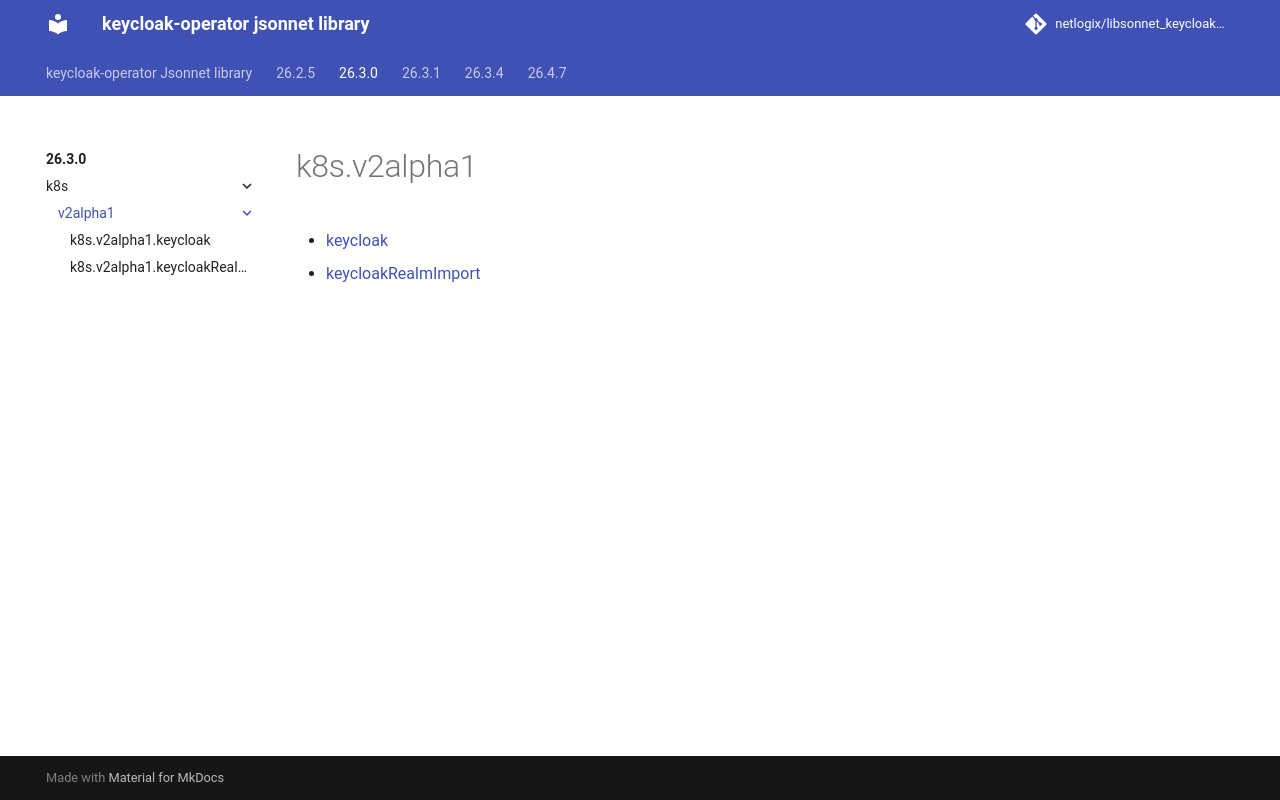

repository: netlogix/libsonnet_keycloak-operator · page: 26.3.0/k8s/v2alpha1/index.html · generator: mkdocs

---
permalink: /26.3.0/k8s/v2alpha1/
---

# k8s.v2alpha1



* [keycloak](keycloak.md)
